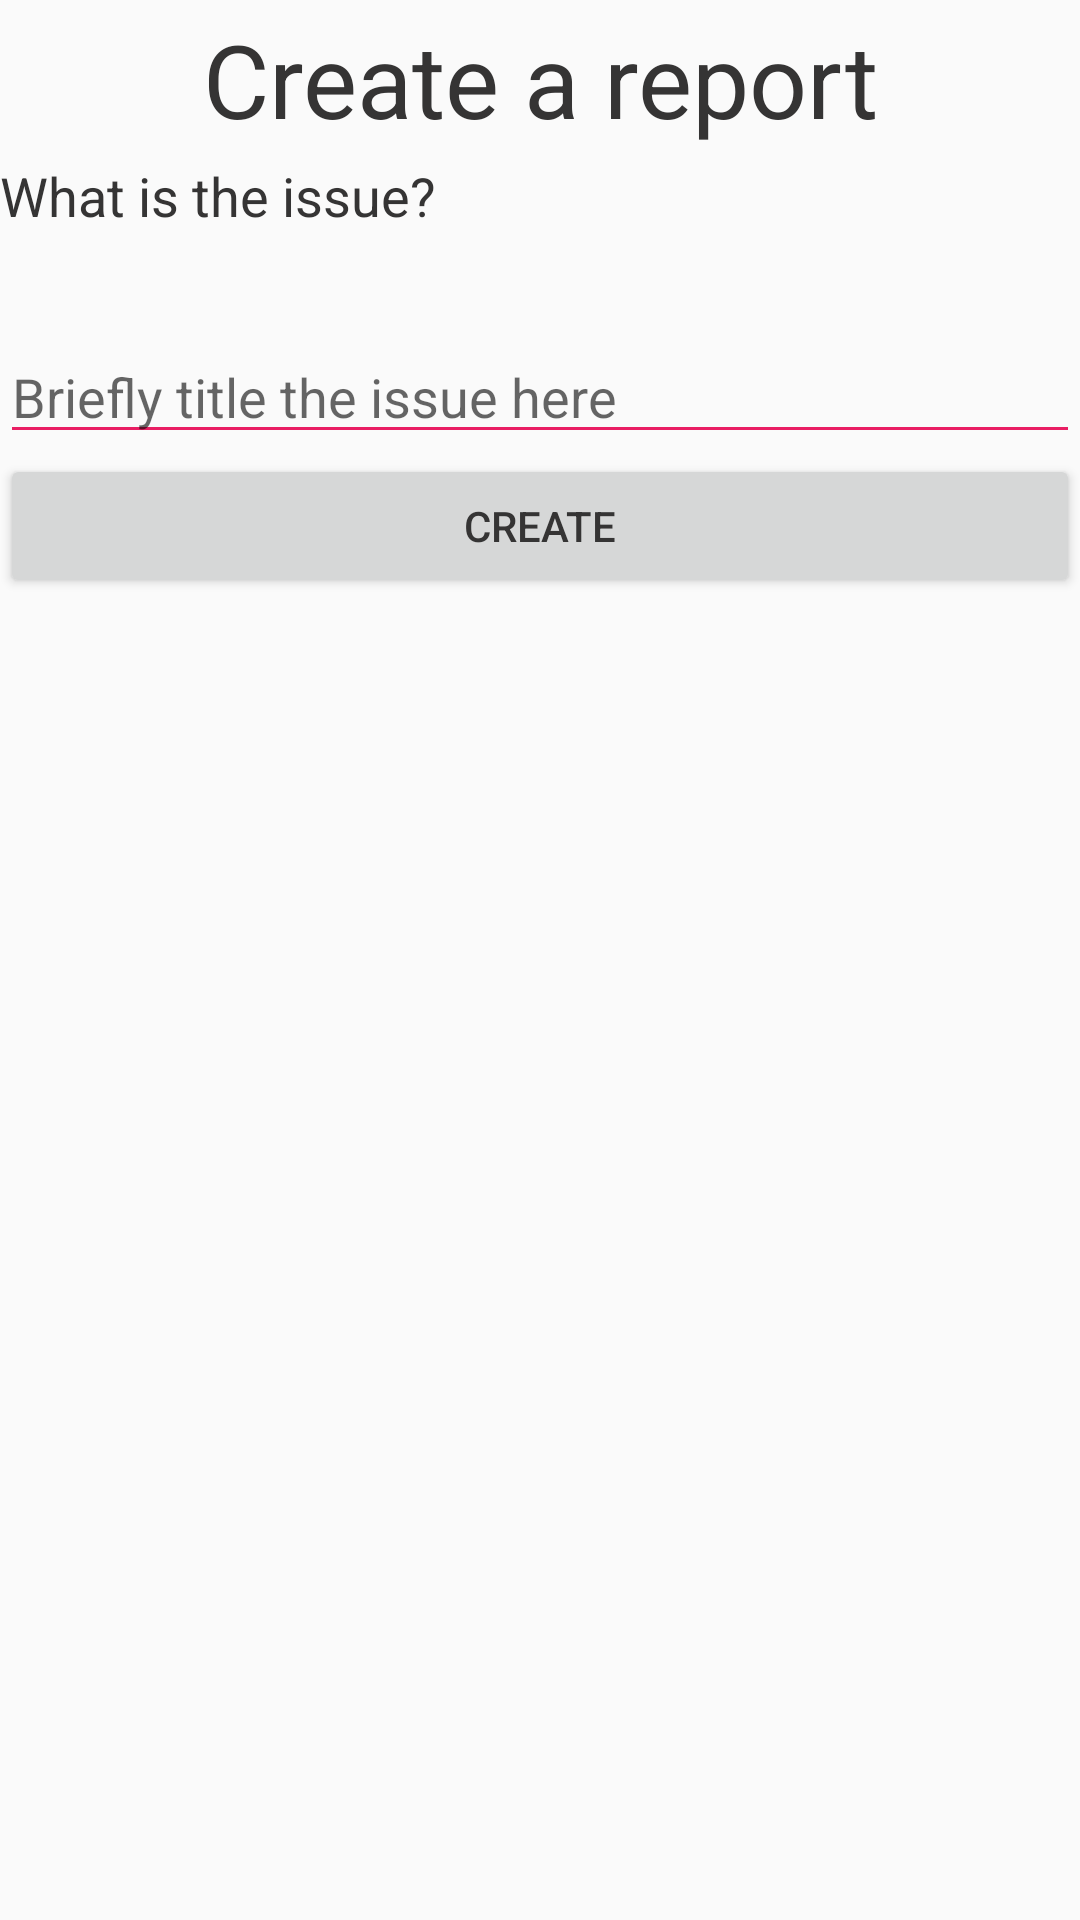

Reconstruct the res/layout file that produces this screen, plus the resources it refers to.
<!-- AndroidManifest.xml: application theme AppTheme -->
<!-- res/layout/create_report_activity.xml -->
<?xml version="1.0" encoding="utf-8"?>
<LinearLayout xmlns:android="http://schemas.android.com/apk/res/android"
    android:orientation="vertical" android:layout_width="match_parent"
    android:layout_height="match_parent">

    <TextView
        android:id="@+id/mainTitleTextView"
        android:layout_width="match_parent"
        android:layout_height="53dp"
        android:gravity="center"
        android:text="Create a report"
        android:textAppearance="@style/TextAppearance.AppCompat.Display1" />

    <TextView
        android:id="@+id/titleTextView"
        android:layout_width="match_parent"
        android:layout_height="57dp"
        android:text="What is the issue?"
        android:textAppearance="@style/TextAppearance.AppCompat.Medium" />

    <EditText
        android:id="@+id/titleEditText"
        android:layout_width="match_parent"
        android:layout_height="wrap_content"
        android:ems="10"
        android:hint="Briefly title the issue here"
        android:inputType="textPersonName" />

    <Button
        android:id="@+id/createReportButton"
        android:layout_width="match_parent"
        android:layout_height="wrap_content"
        android:text="Create" />

</LinearLayout>
<!-- resources referenced by this layout -->
<resources>
  <style name="AppTheme" parent="Theme.AppCompat.Light.DarkActionBar">
          <item name="colorPrimary">@color/colorPrimary</item>
          <item name="colorPrimaryDark">@color/colorPrimaryDark</item>
          <item name="colorAccent">@color/colorAccent</item>
          <item name="actionBarStyle">@style/ActionBarDarkStyle</item>
          <item name="actionBarTheme">@style/ActionBarDarkTheme</item>
          <item name="android:textColor">@color/grayPrimaryDark</item>
          <item name="android:textColorPrimary">@color/blackPrimary</item>
          <item name="android:textColorSecondary">@color/pinkPrimary</item>
      </style>
  <color name="colorPrimary">#008577</color>
  <color name="colorPrimaryDark">#00574B</color>
  <color name="colorAccent">#D81B60</color>
  <style name="ActionBarDarkStyle" parent="@style/Widget.AppCompat.ActionBar.Solid">
          <item name="titleTextStyle">@style/lightTitleTextStyle</item>
      </style>
  <style name="ActionBarDarkTheme" parent="@style/Widget.AppCompat.ActionBar.Solid">
          <item name="colorControlNormal">@color/whitePrimary</item>
      </style>
  <color name="grayPrimaryDark">#353434</color>
  <color name="blackPrimary">#000000</color>
  <color name="pinkPrimary">#E91E63</color>
  <style name="lightTitleTextStyle" parent="@style/TextAppearance.AppCompat.Widget.ActionBar.Title">
          <item name="android:textColor">@color/whitePrimary</item>
      </style>
  <color name="whitePrimary">#FFFFFF</color>
</resources>
